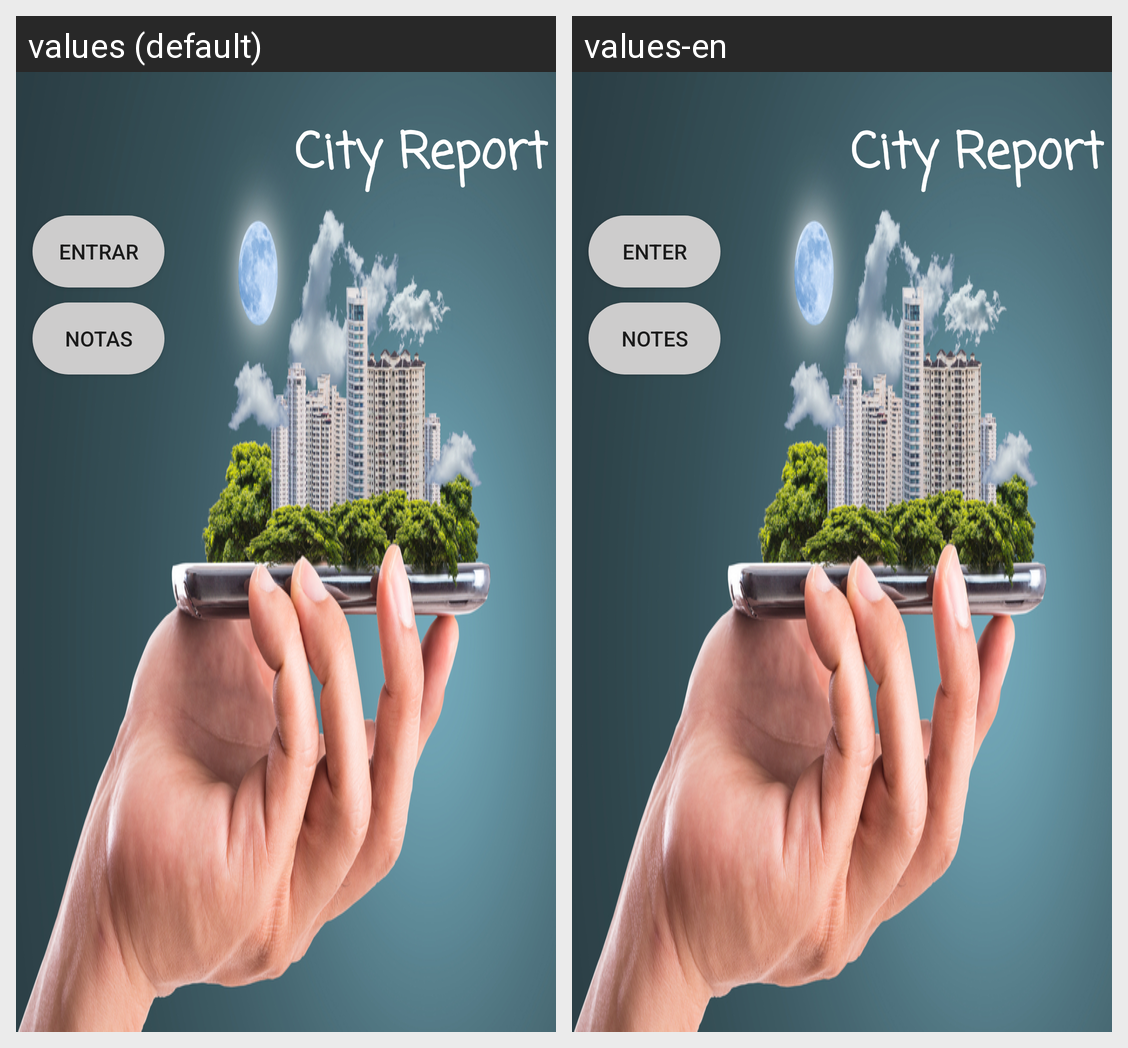

For this localized Android screen grid, give each drawn string resource with its value in every locale shown.
Android screen res/layout/activity_main.xml rendered under 2 locales, left to right: values (default), values-en. Device: Nexus 5 (rendered at 1080×1920; each locale shown at half size, 540×960, under a caption strip naming it); theme Theme.CityReport.
Strings drawn on this screen, with the default value and each locale's value (text and hints the layout hard-codes, and strings that could not be matched under every locale, appear in the picture but are not listed):

entrar
  values: Entrar
  values-en: Enter

notas
  values: Notas
  values-en: Notes

cityReport
  values: City Report
  values-en: City Report  [not translated; the default value is used]
